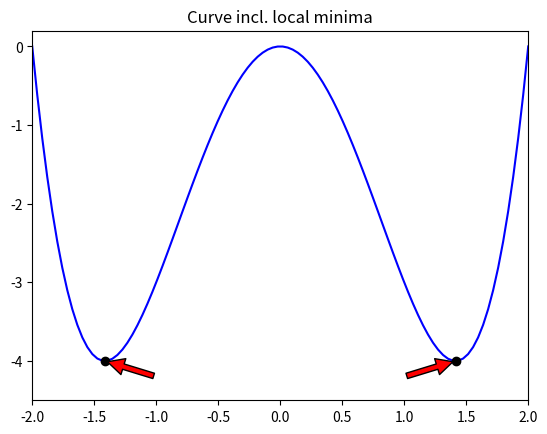

Here is the Python script that generated this plot: (Note: this script raises an exception after producing the figure.)
import numpy as np
from mpl_toolkits.mplot3d import Axes3D
import matplotlib.pyplot as plt

def draw_curve():
    x = np.linspace(-2, 2, 100)
    y = x**4 - 4*x**2

    plt.plot(x, y, color="blue")
    plt.title("Curve incl. local minima")
    plt.xlim((-2, 2))
    plt.ylim((-4.5, 0.2))
    plt.annotate("", xy=(-(2**0.5), -4), xytext=(-1, -4.2), arrowprops=dict(facecolor="red", shrink=0.05))
    plt.plot([-(2**0.5)], [-4], 'o', color="black")
    plt.annotate("", xy=(2**0.5, -4), xytext=(1, -4.2), arrowprops=dict(facecolor="red", shrink=0.05))
    plt.plot([2**0.5], [-4], 'o', color="black")
    plt.show()

def draw_plane():    
    x, y = np.meshgrid(np.linspace(-2, 2, 25), np.linspace(-2, 2, 25))
    z = x**4 - 4*x**2 + y**4 - 2*y**2
    
    ax = plt.figure().gca(projection='3d')
    ax.plot_wireframe(x, y, z)
    ax.plot([-(2**0.5)], [1], [-5], 'o', color="black")
    ax.plot([(2**0.5)], [1], [-5], 'o', color="black")
    ax.plot([-(2**0.5)], [-1], [-5], 'o', color="black")
    ax.plot([(2**0.5)], [-1], [-5], 'o', color="black")
    plt.title("3d plane with four local minima")
    ax.set_xlabel("x")
    ax.set_xticks(range(-2, 3))
    ax.set_ylabel("y")
    ax.set_yticks(range(-2, 3))
    ax.set_zlabel("z")
    ax.set_zticks(range(-5, 9, 2))
    plt.show()

def draw_example_steps_2d(steps):
    x = np.linspace(0, 2, 50)
    y = x**4 - 4*x**2

    plt.plot(x, y, color="blue")
    plt.title("6 steps towards the local minimum")
    plt.xlim((0.25, 1.75))
    plt.ylim((-4.5, 0))
    for i in range(6):
        plt.plot([steps[i]], [steps[i]**4 - 4*steps[i]**2], "o", color = "red")
        plt.text(steps[i]-0.02, steps[i]**4 - 4*steps[i]**2-0.25, i, color = "black")
    plt.show()

def draw_example_steps_3d(steps):
    x, y = np.meshgrid(np.linspace(0.25, 1.75, 25), np.linspace(0.25, 1.6, 25))
    z = x**4 - 4*x**2 + y**4 - 2*y**2
    
    ax = plt.figure().gca(projection="3d")
    ax.plot_wireframe(x, y, z, alpha = 0.6)
    plt.title("10 steps towards the local minimum")
    
    for i in range(10):
        ax.plot([steps[i][0]], steps[i][1], [steps[i][0]**4 - 4*steps[i][0]**2 + steps[i][1]**4 - 2*steps[i][1]**2], 'o', color="red")
        ax.text(steps[i][0], steps[i][1], steps[i][0]**4 - 4*steps[i][0]**2 + steps[i][1]**4 - 2*steps[i][1]**2 + 0.25, i, color = "black")
    
    ax.set_xlabel("x")
    ax.set_ylabel("y")
    ax.set_zlabel("z")
    ax.set_xlim((0.25, 1.75))
    ax.set_ylim((0.25, 1.6))
    plt.show()

def example_gradient_descent_2d():
    x  = 0.5
    lr = 0.1
    steps = []

    for i in range(100):
        steps.append(x)
        print(f"Iteration {i+1:>3}: x = {x}")
        x -= lr * (4*x**3 - 8*x)

    draw_example_steps_2d(steps)

def example_gradient_descent_3d():
    x  = 0.5
    y  = 1.5
    lr = 0.03
    steps = []

    for i in range(100):
        steps.append((x, y))
        print(f"Iteration {i+1:>3}: x = {x} / y = {y}")
        x -= lr * (4*x**3 - 8*x)
        y -= lr * (4*y**3 - 4*y)

    draw_example_steps_3d(steps)

def add_column_with_ones(x):
    if len(x.shape) == 1:
        x = np.reshape(x, (x.shape[0], 1))
    return np.hstack((np.ones((x.shape[0], 1)).astype(int), x))

def calc_metrics(cobf, y, degree):
    text = f"{mae(cobf, y):.5}\n{rmse(cobf, y):.5}\n{r_squared(cobf, y):.5}\n{r_squared_adj(cobf, y, degree):.5}"
    return text

def gradient_descent_polynomial(degree = 1, lr = 0.001, iterations = 100):
    x = np.linspace(-2, 2, 100)
    y = x**5 - 6 * x**3 + 6 * x + 4 * np.cos(x*6) + 8

    x_extended = add_column_with_ones(x)
    
    for i in range(2, degree+1):
        x_extended = np.c_[x_extended, x**i]

    w = np.random.rand(degree+1) - 0.5    
    for _ in range(iterations):
        gradients = x_extended.T.dot(x_extended.dot(w) - y)    
        w = w - lr * gradients
   
    yhat = x_extended.dot(w)

    plt.text(1.07, 15, "MAE:\nRMSE:\nR2:\nR2-adj:              ", bbox={'facecolor': 'grey', 'alpha': 0.1, 'pad': 5})
    plt.text(1.53, 15, calc_metrics(yhat, y, degree))
    plt.ylim((-4, 20))
    plt.title(f"Gradient Descent Polynomial with degree {degree}", fontsize=9)
    plt.plot(x, y)
    plt.plot(x, yhat)
    plt.show()

def mae(yhat, y):
    return (np.absolute(yhat - y)).mean()

def rmse(yhat, y):
    diff = yhat - y
    return diff.dot(diff)**0.5

def r_squared(yhat, y):
    diff_hat = yhat - y
    diff_bar = y.mean() - y
    return 1 - (diff_hat.dot(diff_hat) / diff_bar.dot(diff_bar))

def r_squared_adj(yhat, y, degree):
    n = 100
    p = degree
    return 1 - ((1 - r_squared(yhat, y)) * (n - 1)) / (n - p - 1)

draw_curve()
draw_plane()

example_gradient_descent_2d()
example_gradient_descent_3d()

gradient_descent_polynomial(3)